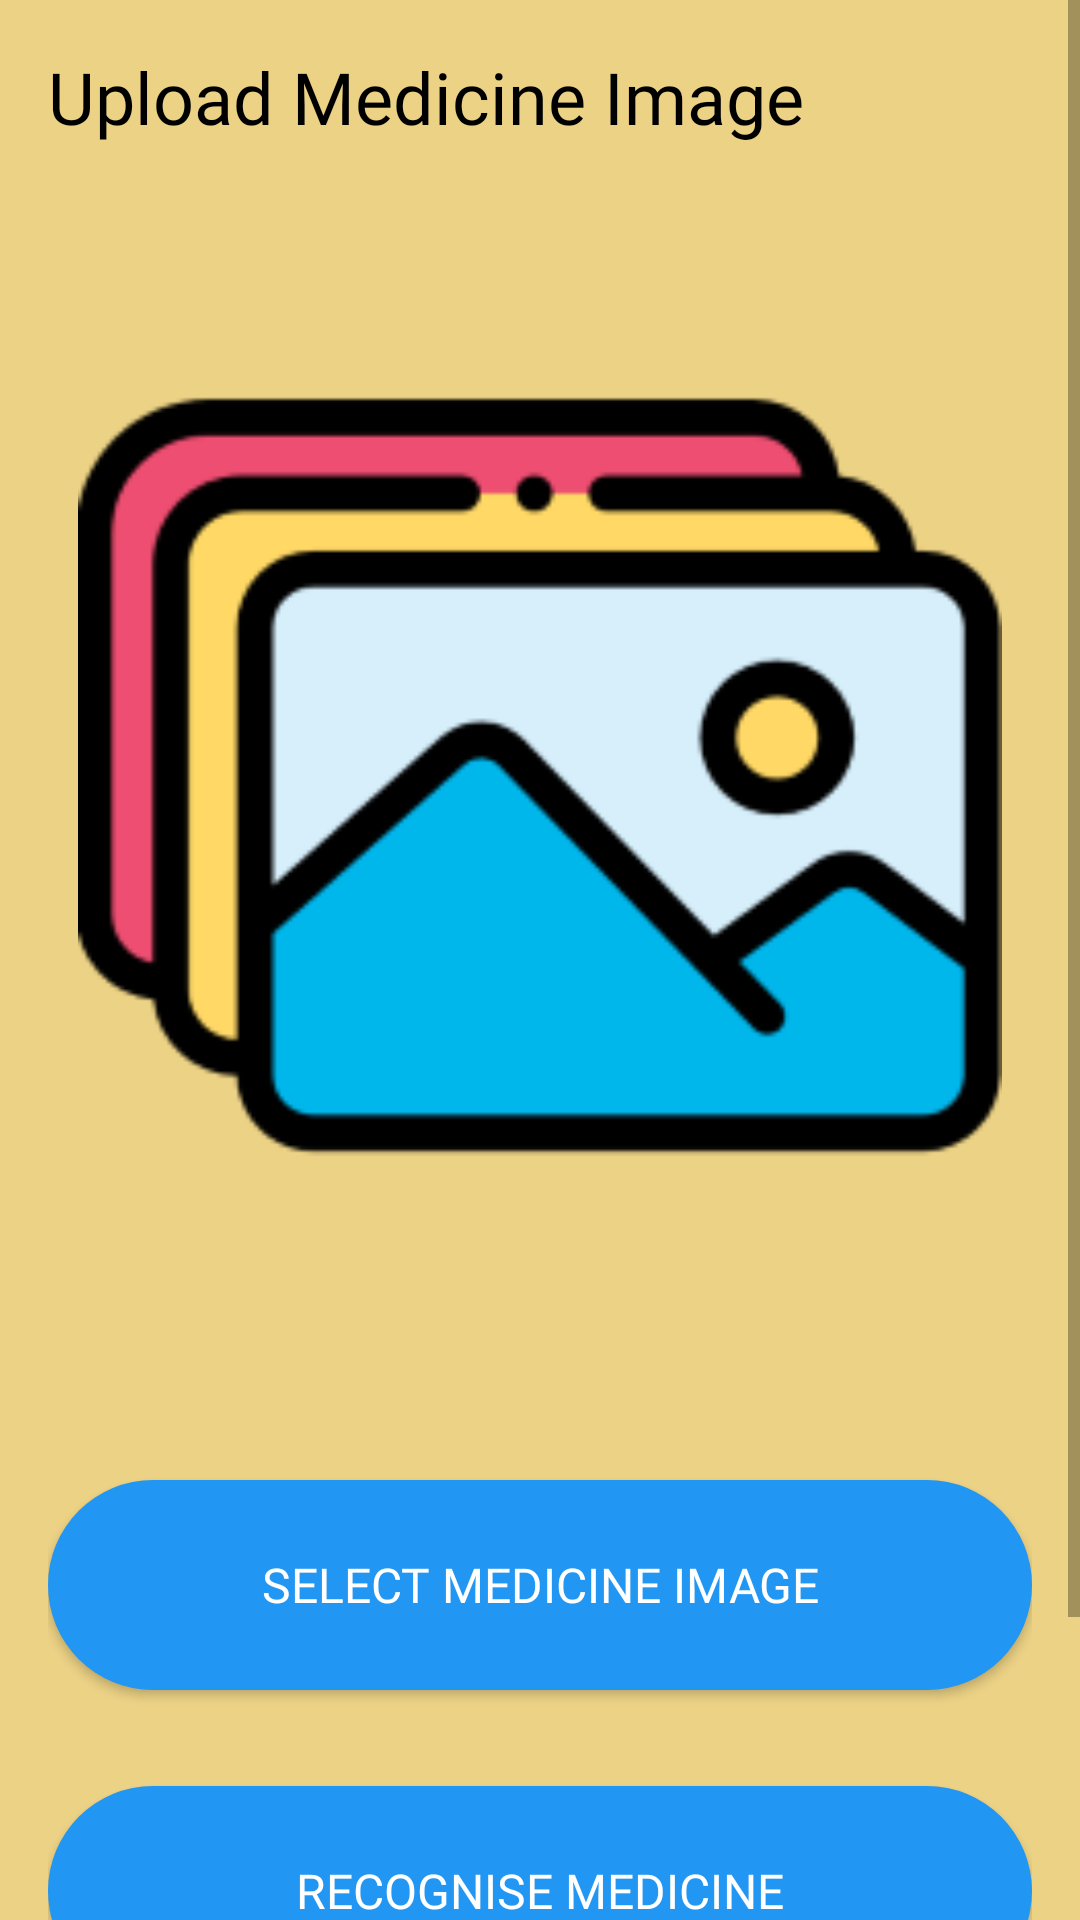

Here is an Android app screen rendered from its layout file. Give the layout XML and the strings, colors and styles it references.
<!-- AndroidManifest.xml: application theme Theme.HospitalBooking -->
<!-- res/layout/activity_user_medicine.xml -->
<?xml version="1.0" encoding="utf-8"?>
<androidx.drawerlayout.widget.DrawerLayout xmlns:android="http://schemas.android.com/apk/res/android"
    xmlns:app="http://schemas.android.com/apk/res-auto"
    xmlns:tools="http://schemas.android.com/tools"
    android:layout_width="match_parent"
    android:layout_height="match_parent"
    android:orientation="vertical"
    android:background="#ECD285"
    tools:context=".MedicineOCR.UserMedicine"
    android:id="@+id/drawerLayout">

    <ScrollView
        android:layout_width="match_parent"
        android:layout_height="match_parent">
        <LinearLayout
            android:layout_width="match_parent"
            android:layout_height="wrap_content"
            android:orientation="vertical"
            android:paddingHorizontal="16dp">

            <TextView
                android:layout_width="wrap_content"
                android:layout_height="wrap_content"
                android:layout_marginTop="16dp"
                android:textAlignment="center"
                android:text="@string/upload_medicine_image"
                style="@style/subHeaderStyle" />

            <ImageView
                android:id="@+id/firebaseImage"
                android:layout_width="match_parent"
                android:layout_height="400dp"
                android:layout_marginVertical="15dp"
                android:scaleType="fitCenter"
                android:layout_margin="10dp"
                android:layout_gravity="center"
                android:contentDescription="@string/medicine_image"
                android:src="@drawable/image"/>

            <View
                android:layout_width="match_parent"
                android:layout_height="25dp"
                android:background="#ECD285"/>

            <Button
                android:id="@+id/btnRet"
                android:layout_width="match_parent"
                android:layout_height="70dp"
                android:layout_marginBottom="32dp"
                style="@style/buttonStyle"
                android:background="@drawable/bg_white_rounded"
                android:text="@string/select_medicine_image" />

            <Button
                android:layout_width="match_parent"
                android:layout_height="70dp"
                style="@style/buttonStyle"
                android:text="@string/recognise_medicine"
                android:background="@drawable/bg_white_rounded"
                android:id="@+id/uploadImageBtn" />

            <View
                android:layout_width="match_parent"
                android:layout_height="25dp"
                android:background="#ECD285"/>

            <TextView
                android:text="@string/medicine_name"
                style="@style/headerStyle"
                android:layout_width="match_parent"
                android:layout_height="wrap_content"
                android:layout_marginStart="10dp"
                android:textColor="#9C27B0" />

            <TextView
                android:id="@+id/medName"
                style="@style/subHeaderStyle"
                android:layout_width="match_parent"
                android:layout_height="wrap_content"
                android:layout_marginStart="10dp"
                android:ems="10"
                android:text="@string/medicine_name" />
        </LinearLayout>
    </ScrollView>
    <com.google.android.material.navigation.NavigationView
        android:layout_width="wrap_content"
        android:layout_height="match_parent"
        android:id="@+id/nav_view"
        android:layout_gravity="start"
        android:fitsSystemWindows="true"
        app:headerLayout="@layout/nav_header"
        app:menu="@menu/nav_menu">
    </com.google.android.material.navigation.NavigationView>


</androidx.drawerlayout.widget.DrawerLayout>
<!-- res/layout/nav_header.xml (included above) -->
<?xml version="1.0" encoding="utf-8"?>
<LinearLayout xmlns:android="http://schemas.android.com/apk/res/android"
    android:layout_width="wrap_content"
    android:layout_height="wrap_content"
    xmlns:app="http://schemas.android.com/apk/res-auto"
    android:orientation="vertical"
    android:layout_marginTop="16dp"
    android:layout_marginStart="16dp">

    <de.hdodenhof.circleimageview.CircleImageView
        android:id="@+id/nav_header_image"
        android:layout_width="100dp"
        android:layout_height="100dp"
        app:civ_border_color="@color/white"
        android:layout_marginBottom="8dp"
        android:contentDescription="@string/image" />

    <TextView
        android:id="@+id/nav_header_textView"
        android:layout_width="wrap_content"
        android:layout_height="wrap_content"
        android:layout_gravity="center"
        android:text="@string/menu_itemName"
        android:textColor="#DCA605"
        android:textAppearance="@style/TextAppearance.AppCompat.Body1" />
</LinearLayout>
<!-- resources referenced by this layout -->
<resources>
  <color name="white">#FFFFFFFF</color>
  <!-- drawable bg_white_rounded (drawable) -->
  <?xml version="1.0" encoding="utf-8"?>
  <shape xmlns:android="http://schemas.android.com/apk/res/android">
      <solid android:color="#2196F3"/>
      <corners android:radius="180dp"/>
      <padding android:left="8dp"
          android:bottom="8dp"
          android:right="8dp"
          android:top="8dp"/>
  </shape>
  <!-- drawable image: png bitmap (drawable, 10358 bytes) -->
  <string name="image">image</string>
  <string name="medicine_image">Medicine Image</string>
  <string name="medicine_name">Medicine Name</string>
  <string name="menu_itemName">Menu Name</string>
  <string name="recognise_medicine">Recognise Medicine</string>
  <string name="select_medicine_image">Select Medicine Image</string>
  <string name="upload_medicine_image">Upload Medicine Image</string>
  <style name="buttonStyle">
          <item name="android:fontFamily">@font/roboto_bold</item>
          <item name="android:textColor">@color/white</item>
          <item name="android:textSize">16sp</item>
      </style>
  <style name="headerStyle">
          <item name="android:fontFamily">@font/roboto_bold</item>
          <item name="android:textColor">@color/header_purple</item>
          <item name="android:textSize">28sp</item>
      </style>
  <style name="subHeaderStyle">
          <item name="android:fontFamily">@font/roboto_bold</item>
          <item name="android:textColor">@color/black</item>
          <item name="android:textSize">24sp</item>
      </style>
  <style name="Theme.HospitalBooking" parent="Theme.MaterialComponents.DayNight.DarkActionBar">
          
          <item name="colorPrimary">@color/purple_500</item>
          <item name="colorPrimaryVariant">@color/purple_700</item>
          <item name="colorOnPrimary">@color/white</item>
          
          <item name="colorSecondary">@color/teal_200</item>
          <item name="colorSecondaryVariant">@color/teal_700</item>
          <item name="colorOnSecondary">@color/black</item>
          
          <item name="android:statusBarColor" tools:targetApi="l">?attr/colorPrimaryVariant</item>
          
      </style>
  <color name="header_purple">#9C27B0</color>
  <color name="black">#FF000000</color>
  <color name="purple_500">#FF6200EE</color>
  <color name="purple_700">#FF3700B3</color>
  <color name="teal_200">#FF03DAC5</color>
  <color name="teal_700">#FF018786</color>
</resources>
